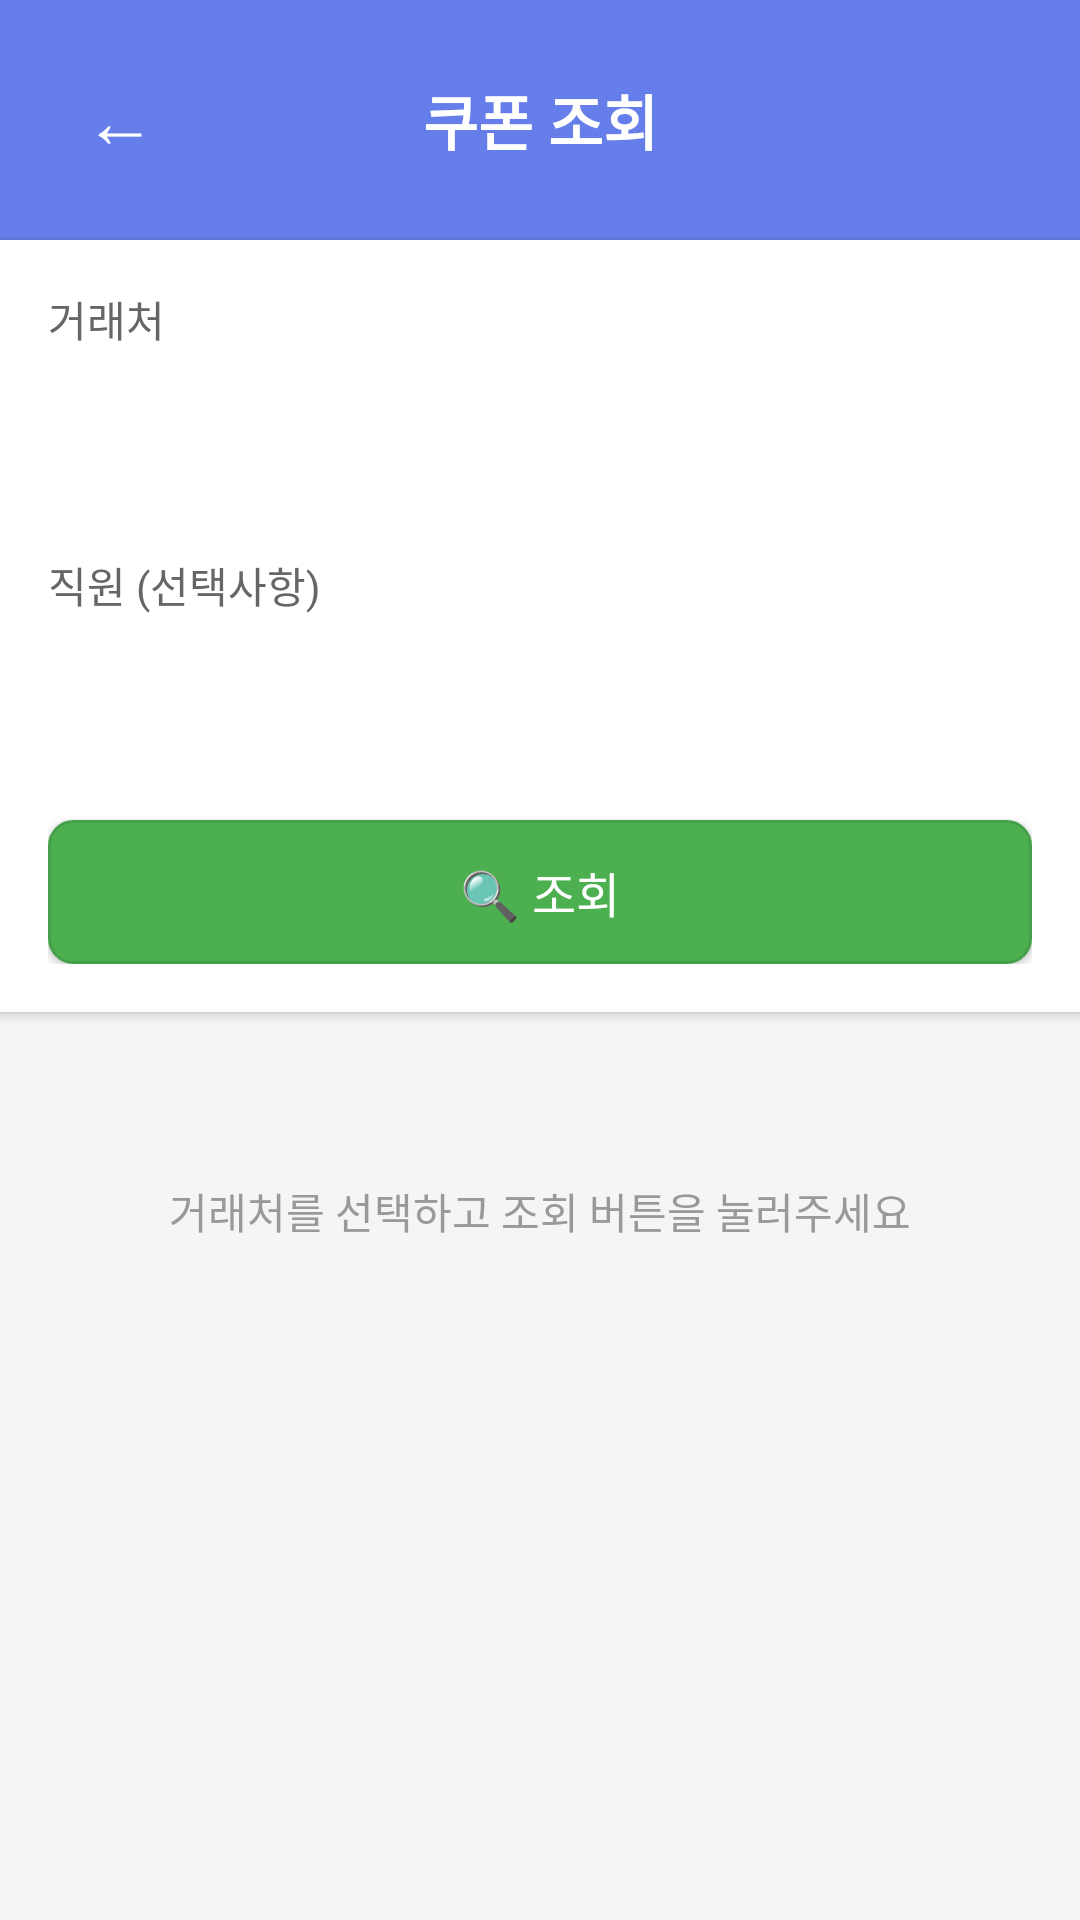

Layout XML and referenced resources for this Android screen:
<!-- AndroidManifest.xml: application theme Theme.Couponman_6 -->
<!-- res/layout/activity_coupon_list.xml -->
<?xml version="1.0" encoding="utf-8"?>
<LinearLayout xmlns:android="http://schemas.android.com/apk/res/android"
    android:layout_width="match_parent"
    android:layout_height="match_parent"
    android:orientation="vertical"
    android:background="#f5f5f5">

    
    <LinearLayout
        android:layout_width="match_parent"
        android:layout_height="wrap_content"
        android:orientation="horizontal"
        android:padding="16dp"
        android:background="#667eea"
        android:gravity="center_vertical">

        <Button
            android:id="@+id/btnBack"
            android:layout_width="48dp"
            android:layout_height="48dp"
            android:text="←"
            android:textSize="24sp"
            android:textColor="@android:color/white"
            android:background="@android:color/transparent" />

        <TextView
            android:layout_width="0dp"
            android:layout_height="wrap_content"
            android:layout_weight="1"
            android:text="쿠폰 조회"
            android:textSize="20sp"
            android:textStyle="bold"
            android:textColor="@android:color/white"
            android:gravity="center" />

        <View
            android:layout_width="48dp"
            android:layout_height="48dp" />

    </LinearLayout>

    
    <LinearLayout
        android:layout_width="match_parent"
        android:layout_height="wrap_content"
        android:orientation="vertical"
        android:padding="16dp"
        android:background="@android:color/white"
        android:elevation="2dp">

        
        <TextView
            android:layout_width="wrap_content"
            android:layout_height="wrap_content"
            android:text="거래처"
            android:textSize="14sp"
            android:textColor="#666"
            android:layout_marginBottom="8dp" />

        <Spinner
            android:id="@+id/spinnerCorporate"
            android:layout_width="match_parent"
            android:layout_height="48dp"
            android:background="@drawable/spinner_background"
            android:padding="12dp"
            android:layout_marginBottom="12dp" />

        
        <TextView
            android:layout_width="wrap_content"
            android:layout_height="wrap_content"
            android:text="직원 (선택사항)"
            android:textSize="14sp"
            android:textColor="#666"
            android:layout_marginBottom="8dp" />

        <Spinner
            android:id="@+id/spinnerEmployee"
            android:layout_width="match_parent"
            android:layout_height="48dp"
            android:background="@drawable/spinner_background"
            android:padding="12dp"
            android:layout_marginBottom="12dp" />

        
        <Button
            android:id="@+id/btnSearch"
            android:layout_width="match_parent"
            android:layout_height="48dp"
            android:text="🔍 조회"
            android:textSize="16sp"
            android:background="@drawable/button_style"
            android:textColor="@android:color/white" />

    </LinearLayout>

    
    <ScrollView
        android:layout_width="match_parent"
        android:layout_height="0dp"
        android:layout_weight="1"
        android:padding="16dp">

        <LinearLayout
            android:id="@+id/couponListContainer"
            android:layout_width="match_parent"
            android:layout_height="wrap_content"
            android:orientation="vertical">

            
            <TextView
                android:id="@+id/tvEmptyMessage"
                android:layout_width="match_parent"
                android:layout_height="wrap_content"
                android:text="거래처를 선택하고 조회 버튼을 눌러주세요"
                android:textSize="14sp"
                android:textColor="#999"
                android:gravity="center"
                android:padding="40dp" />

        </LinearLayout>

    </ScrollView>

</LinearLayout>
<!-- resources referenced by this layout -->
<resources>
  <!-- drawable button_style (drawable) -->
  <?xml version="1.0" encoding="utf-8"?>
  <shape xmlns:android="http://schemas.android.com/apk/res/android"
      android:shape="rectangle">
      <corners android:radius="8dp" />
      <solid android:color="#4CAF50" />
      <stroke
          android:width="1dp"
          android:color="#45a049" />
  </shape>
  <style name="Theme.Couponman_6" parent="Theme.MaterialComponents.DayNight.DarkActionBar">
          
          <item name="colorPrimary">@color/purple_500</item>
          <item name="colorPrimaryVariant">@color/purple_700</item>
          <item name="colorOnPrimary">@color/white</item>
          
          <item name="colorSecondary">@color/teal_200</item>
          <item name="colorSecondaryVariant">@color/teal_700</item>
          <item name="colorOnSecondary">@color/black</item>
          
          <item name="android:statusBarColor">?attr/colorPrimaryVariant</item>
          
      </style>
  <!-- not gathered from this repository: default colours our renderer supplied (Android Studio template values) -->
  <color name="purple_500">#FF6200EE</color>
  <color name="purple_700">#FF3700B3</color>
  <color name="teal_200">#FF03DAC5</color>
  <color name="teal_700">#FF018786</color>
  <color name="black">#FF000000</color>
  <color name="white">#FFFFFFFF</color>
</resources>
